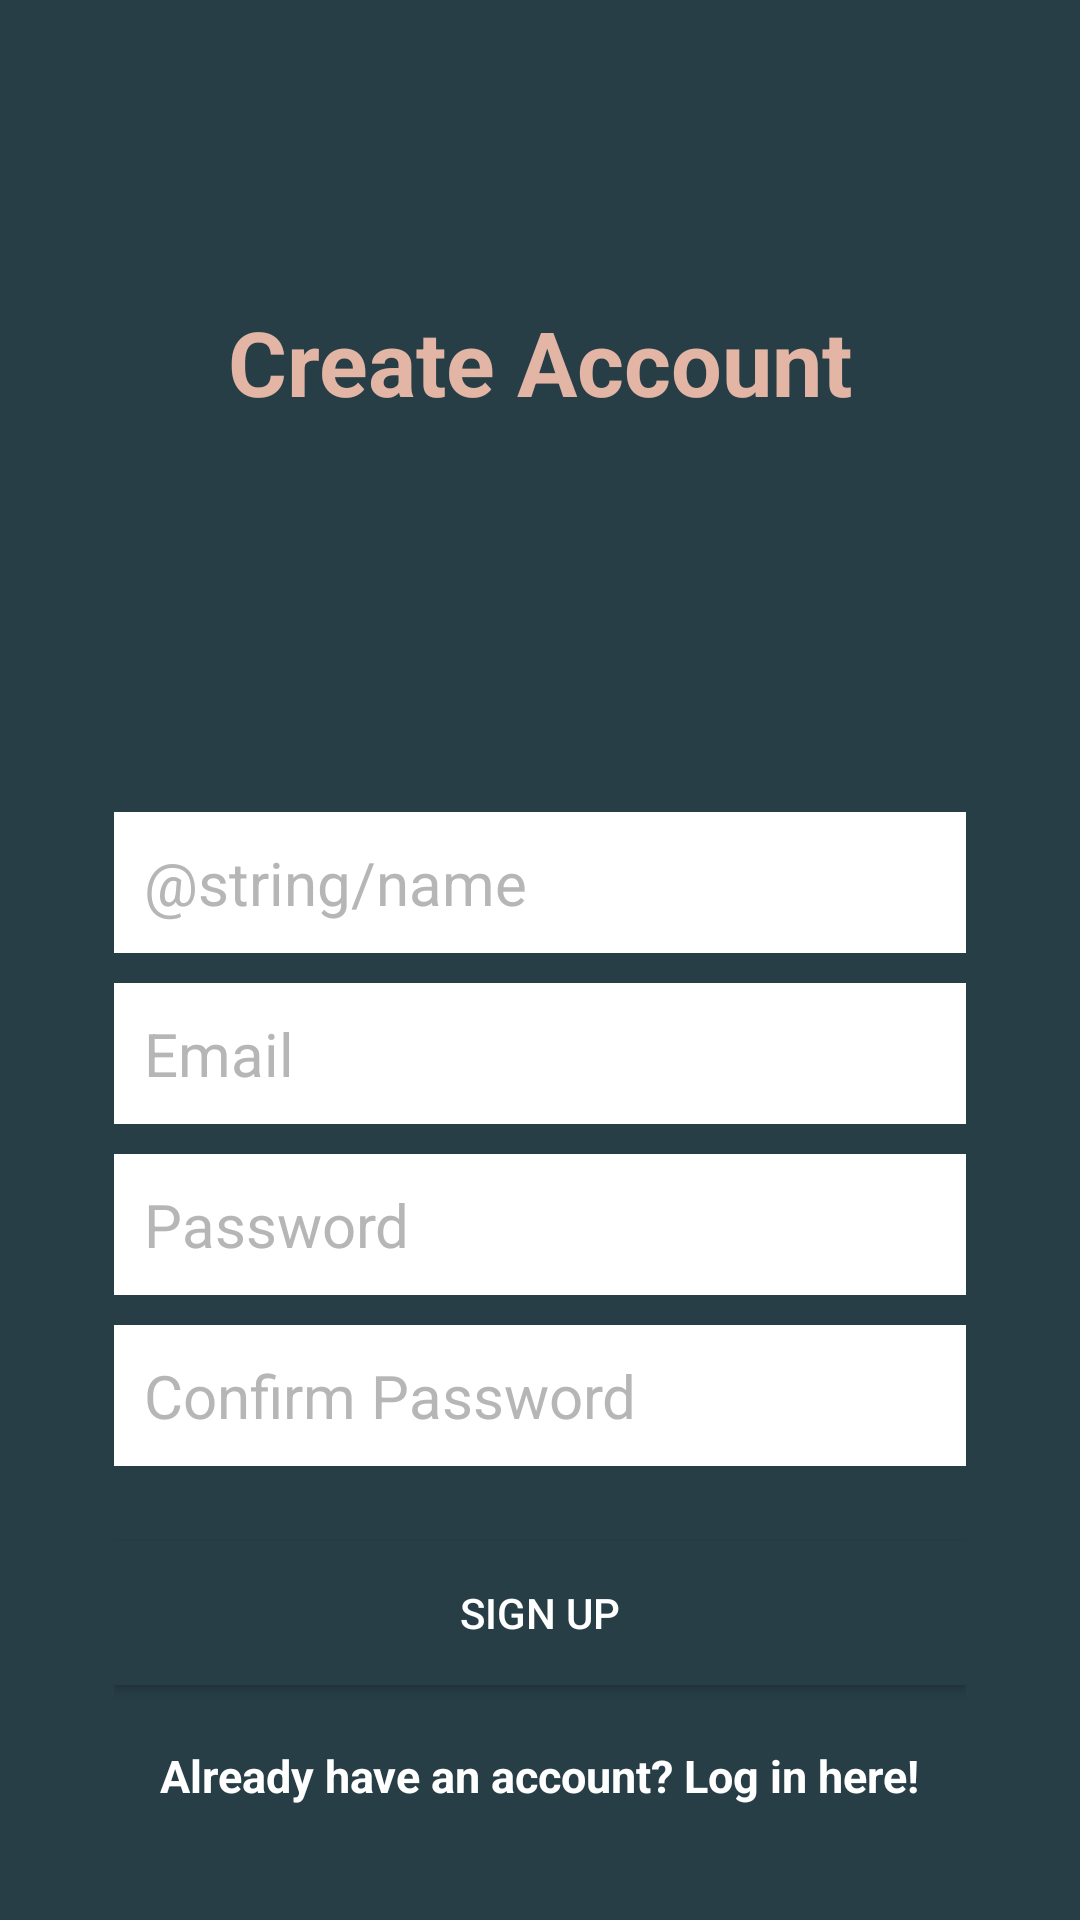

Here is an Android app screen rendered from its layout file. Give the layout XML and the strings, colors and styles it references.
<!-- AndroidManifest.xml: application theme AppTheme -->
<!-- res/layout/activity_create_account.xml -->
<android.support.constraint.ConstraintLayout xmlns:android="http://schemas.android.com/apk/res/android"
    xmlns:app="http://schemas.android.com/apk/res-auto"
    xmlns:tools="http://schemas.android.com/tools"
    android:layout_width="match_parent"
    android:layout_height="match_parent"
    android:background="@color/colorAccent"
    tools:context="com.example.wasike.mymusic.ui.CreateAccountActivity">

    

    <TextView
        android:layout_width="wrap_content"
        android:layout_height="wrap_content"
        android:text="Create Account"
        android:textColor="@color/colorPrimaryLight"
        android:textSize="30dp"
        android:textStyle="bold"
        android:layout_above="@+id/linearLayout"
        android:layout_centerHorizontal="true"
        app:layout_constraintTop_toTopOf="parent"
        android:layout_marginTop="8dp"
        android:layout_marginLeft="8dp"
        app:layout_constraintLeft_toLeftOf="parent"
        android:layout_marginRight="8dp"
        app:layout_constraintRight_toRightOf="parent"
        android:layout_marginBottom="8dp"
        app:layout_constraintBottom_toTopOf="@+id/fullscreen_content" />

    <LinearLayout
        android:id="@+id/fullscreen_content"
        android:layout_width="0dp"
        android:layout_height="wrap_content"
        android:layout_centerHorizontal="true"
        android:layout_centerVertical="true"
        android:orientation="vertical"
        android:padding="30dp"
        app:layout_constraintBottom_toBottomOf="parent"
        android:layout_marginBottom="8dp"
        android:layout_marginLeft="8dp"
        app:layout_constraintLeft_toLeftOf="parent"
        android:layout_marginRight="8dp"
        app:layout_constraintRight_toRightOf="parent">

        <EditText
            android:id="@+id/nameEditText"
            android:layout_width="match_parent"
            android:layout_height="wrap_content"
            android:layout_marginBottom="10dp"
            android:background="@android:color/white"
            android:hint="@string/name"
            android:nextFocusDown="@+id/passwordEditText"
            android:padding="10dp"
            android:textColor="@android:color/black"
            android:textColorHint="@color/colorDivider"
            android:textSize="20sp" />

        <EditText
            android:id="@+id/emailEditText"
            android:layout_width="match_parent"
            android:layout_height="wrap_content"
            android:layout_marginBottom="10dp"
            android:background="@android:color/white"
            android:hint="Email"
            android:inputType="textEmailAddress"
            android:nextFocusDown="@+id/passwordEditText"
            android:padding="10dp"
            android:textColor="@android:color/black"
            android:textColorHint="@color/colorDivider"
            android:textSize="20sp" />

        <EditText
            android:id="@+id/passwordEditText"
            android:layout_width="match_parent"
            android:layout_height="wrap_content"
            android:layout_marginBottom="10dp"
            android:background="@android:color/white"
            android:hint="Password"
            android:inputType="textPassword"
            android:nextFocusDown="@+id/passwordEditText"
            android:padding="10dp"
            android:textColor="@android:color/black"
            android:textColorHint="@color/colorDivider"
            android:textSize="20sp" />

        <EditText
            android:id="@+id/confirmPasswordEditText"
            android:layout_width="match_parent"
            android:layout_height="wrap_content"
            android:layout_marginBottom="10dp"
            android:background="@android:color/white"
            android:hint="Confirm Password"
            android:inputType="textPassword"
            android:nextFocusDown="@+id/passwordEditText"
            android:padding="10dp"
            android:textColor="@android:color/black"
            android:textColorHint="@color/colorDivider"
            android:textSize="20sp" />


        <Button
            android:id="@+id/createUserButton"
            android:layout_width="match_parent"
            android:layout_height="wrap_content"
            android:layout_marginTop="15dp"
            android:background="@color/colorAccent"
            android:padding="10dp"
            android:text="Sign up"
            android:textColor="@color/colorTextIcons" />

        <TextView
            android:id="@+id/loginTextView"
            android:layout_width="wrap_content"
            android:layout_height="wrap_content"
            android:layout_gravity="center_horizontal"
            android:layout_marginTop="20dp"
            android:text="Already have an account? Log in here!"
            android:textColor="@color/colorTextIcons"
            android:textSize="15sp"
            android:textStyle="bold" />

    </LinearLayout>

    
    

</android.support.constraint.ConstraintLayout>
<!-- resources referenced by this layout -->
<resources>
  <color name="colorAccent">#273E47</color>
  <color name="colorDivider">#B6B6B6</color>
  <color name="colorPrimaryLight">#E3B5A4</color>
  <color name="colorTextIcons">#FFFFFF</color>
  <style name="AppTheme" parent="Theme.AppCompat.Light.DarkActionBar">
          
          <item name="colorPrimary">@color/colorPrimary</item>
          <item name="colorPrimaryDark">@color/colorPrimaryDark</item>
          <item name="colorAccent">@color/colorAccent</item>
      </style>
  <color name="colorPrimary">#738290</color>
  <color name="colorPrimaryDark">#A1B5D8</color>
</resources>
